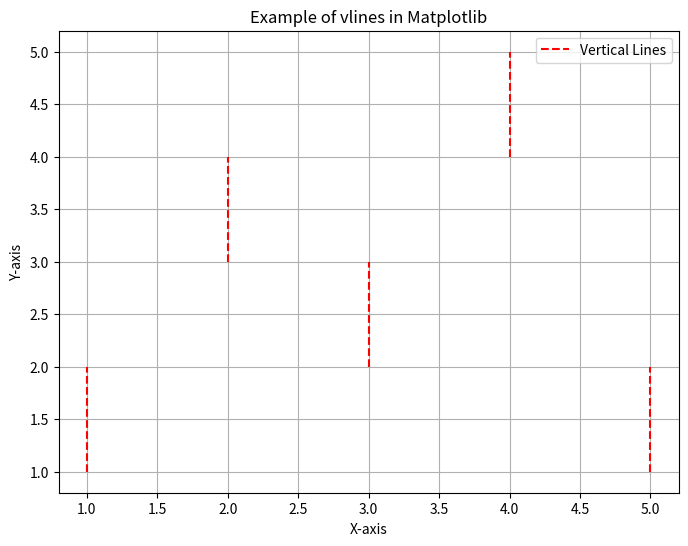

Here is the Python script that generated this plot:
import matplotlib.pyplot as plt

# 数据
x = [1, 2, 3, 4, 5]
ymin = [1, 3, 2, 4, 1]
ymax = [2, 4, 3, 5, 2]

# 创建图形
plt.figure(figsize=(8, 6))

# 绘制垂直线
plt.vlines(x, ymin, ymax, colors='r', linestyles='--', label='Vertical Lines')

# 添加标签和标题
plt.xlabel('X-axis')
plt.ylabel('Y-axis')
plt.title('Example of vlines in Matplotlib')
plt.legend()

# 显示图形
plt.grid(True)
plt.show()
